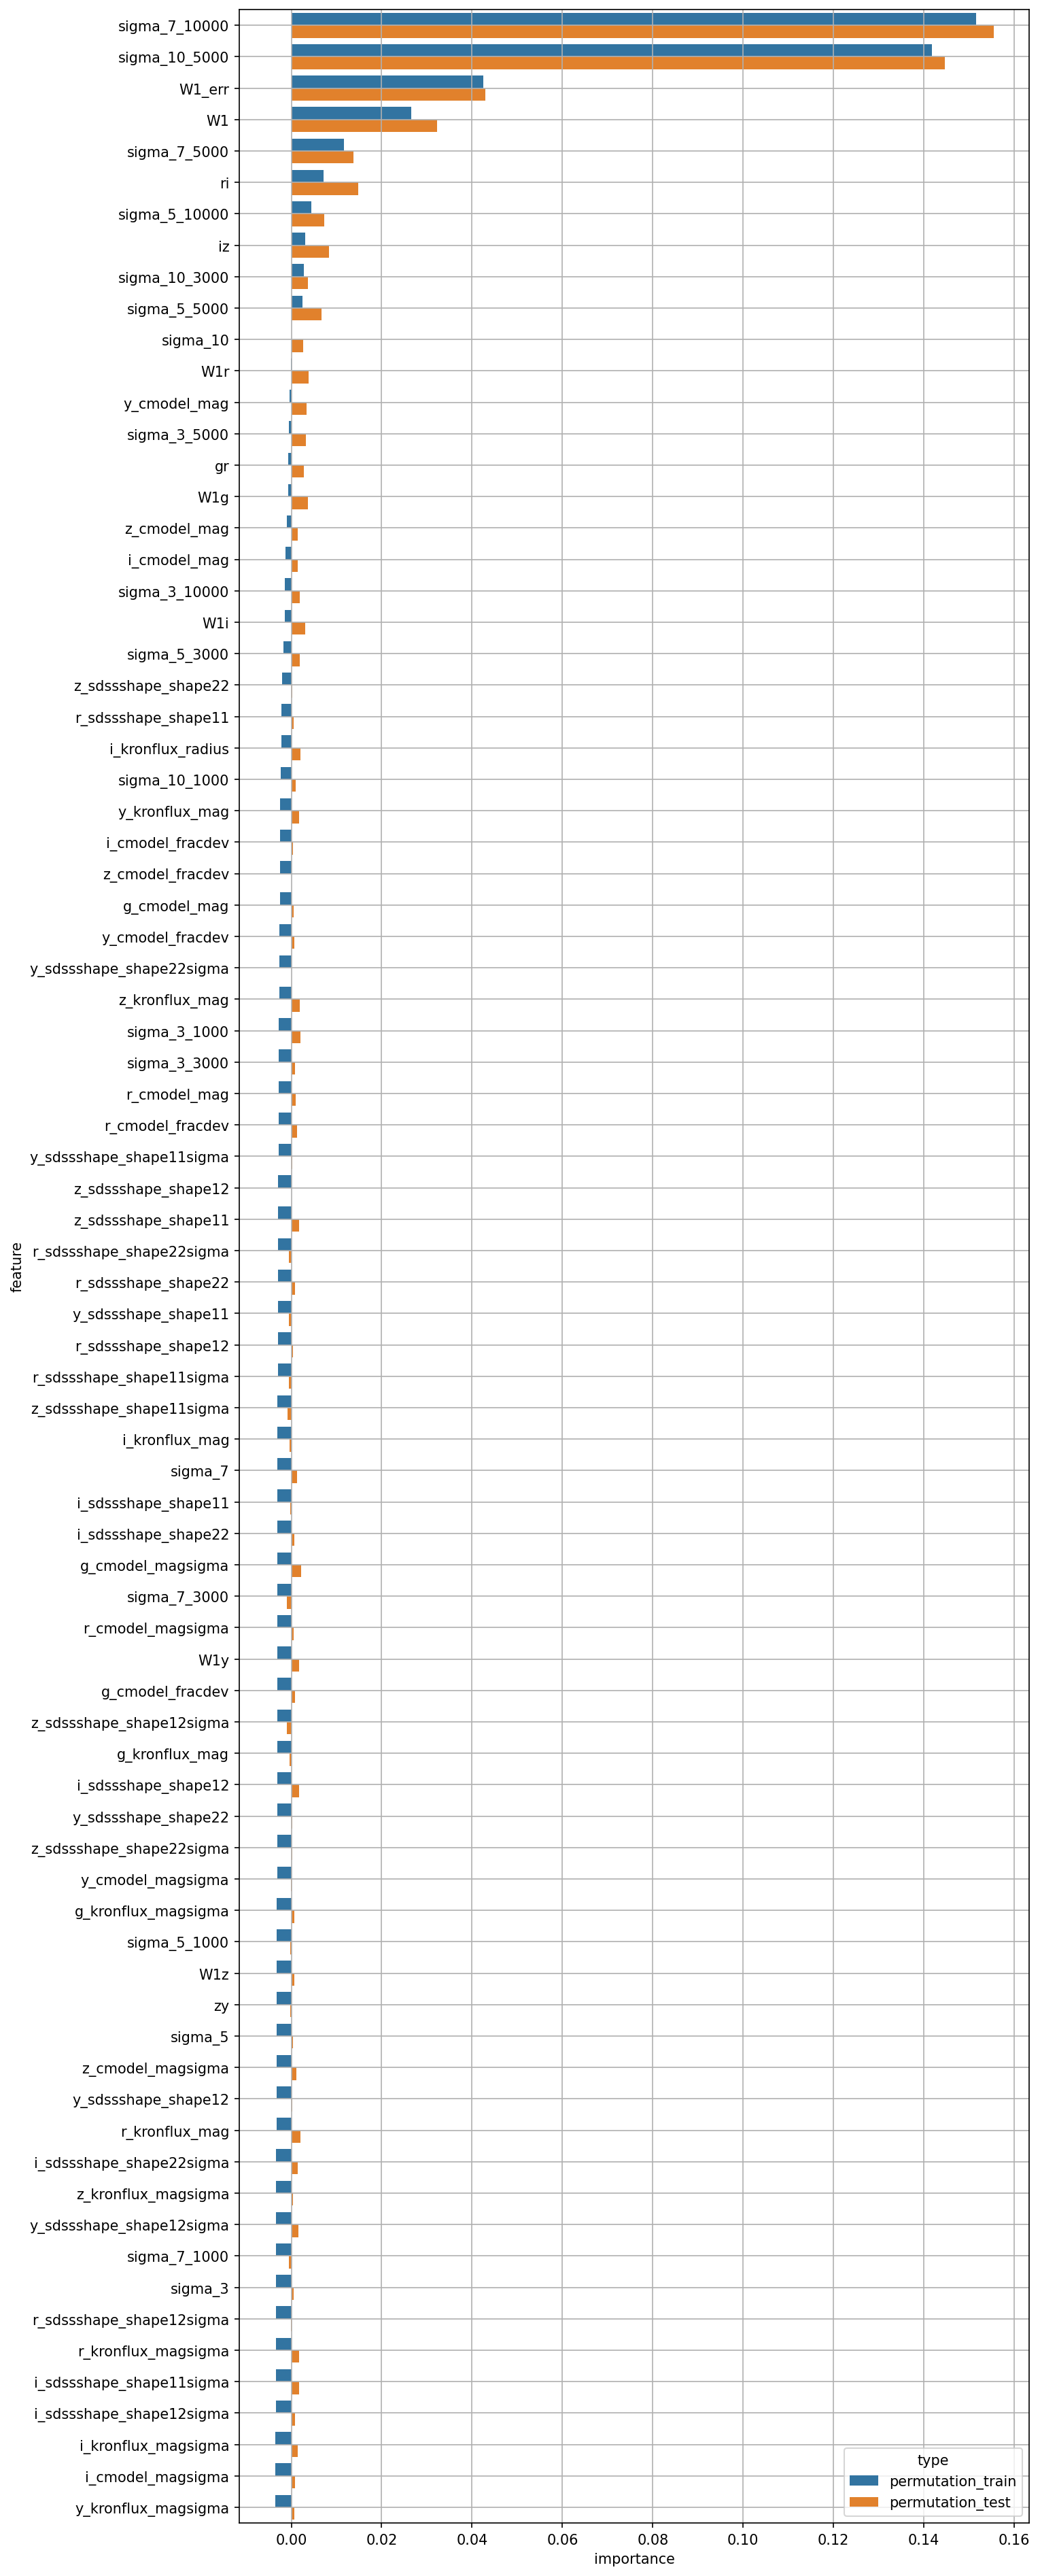

The file beside this chart, header and first rows:
feature, permutation_train, permutation_test
W1, 0.02649, 0.03228
W1_err, 0.04254, 0.04292
g_cmodel_mag, -0.002536, 0.0004523
r_cmodel_mag, -0.002828, 0.0009877
i_cmodel_mag, -0.001327, 0.00138
z_cmodel_mag, -0.0009736, 0.00142
y_cmodel_mag, -0.0004112, 0.003339
g_cmodel_magsigma, -0.003055, 0.002108
r_cmodel_magsigma, -0.003082, 0.0004935
i_cmodel_magsigma, -0.003503, 0.0008264
z_cmodel_magsigma, -0.00326, 0.001095
y_cmodel_magsigma, -0.003159, -9.901270587131528e-05
g_cmodel_fracdev, -0.003092, 0.0008918
r_cmodel_fracdev, -0.002854, 0.00122
i_cmodel_fracdev, -0.002458, 0.0004444
z_cmodel_fracdev, -0.0025, 1.3485705816496107e-06
y_cmodel_fracdev, -0.002643, 0.0006332
g_kronflux_mag, -0.003106, -0.0003601
r_kronflux_mag, -0.003312, 0.002078
i_kronflux_mag, -0.003043, -0.0004537
z_kronflux_mag, -0.002695, 0.001802
y_kronflux_mag, -0.00245, 0.001734
g_kronflux_magsigma, -0.003171, 0.0006672
r_kronflux_magsigma, -0.003391, 0.001797
i_kronflux_magsigma, -0.003501, 0.001442
z_kronflux_magsigma, -0.003327, 0.0003052
y_kronflux_magsigma, -0.003578, 0.0006467
i_kronflux_radius, -0.002254, 0.001979
r_sdssshape_shape11, -0.002193, 0.0004466
i_sdssshape_shape11, -0.003046, -0.0002183
z_sdssshape_shape11, -0.002883, 0.001667
y_sdssshape_shape11, -0.002948, -0.0005133
r_sdssshape_shape12, -0.002965, 0.0003293
i_sdssshape_shape12, -0.003139, 0.001697
z_sdssshape_shape12, -0.002883, 5.899351794769192e-05
y_sdssshape_shape12, -0.003272, 0.0002245
r_sdssshape_shape22, -0.002927, 0.0008378
i_sdssshape_shape22, -0.003049, 0.0007451
z_sdssshape_shape22, -0.002109, 0.0002111
y_sdssshape_shape22, -0.003154, 0.0002735
r_sdssshape_shape11sigma, -0.002972, -0.0004854
i_sdssshape_shape11sigma, -0.003421, 0.001712
z_sdssshape_shape11sigma, -0.003021, -0.0008628
y_sdssshape_shape11sigma, -0.002855, 0.0002366
r_sdssshape_shape12sigma, -0.003378, -8.596676763150679e-05
i_sdssshape_shape12sigma, -0.003444, 0.0007478
z_sdssshape_shape12sigma, -0.003105, -0.001058
y_sdssshape_shape12sigma, -0.003341, 0.001593
r_sdssshape_shape22sigma, -0.00289, -0.0005364
i_sdssshape_shape22sigma, -0.003316, 0.001468
z_sdssshape_shape22sigma, -0.003157, 0.0002682
y_sdssshape_shape22sigma, -0.002667, 1.2552512660080062e-05
gr, -0.0006374, 0.002745
ri, 0.007149, 0.01485
iz, 0.003046, 0.008285
zy, -0.003222, -0.0002222
W1g, -0.0006543, 0.003732
W1r, -6.409068123847117e-05, 0.003861
W1i, -0.001491, 0.003082
W1z, -0.003206, 0.0006651
... 20 more rows
